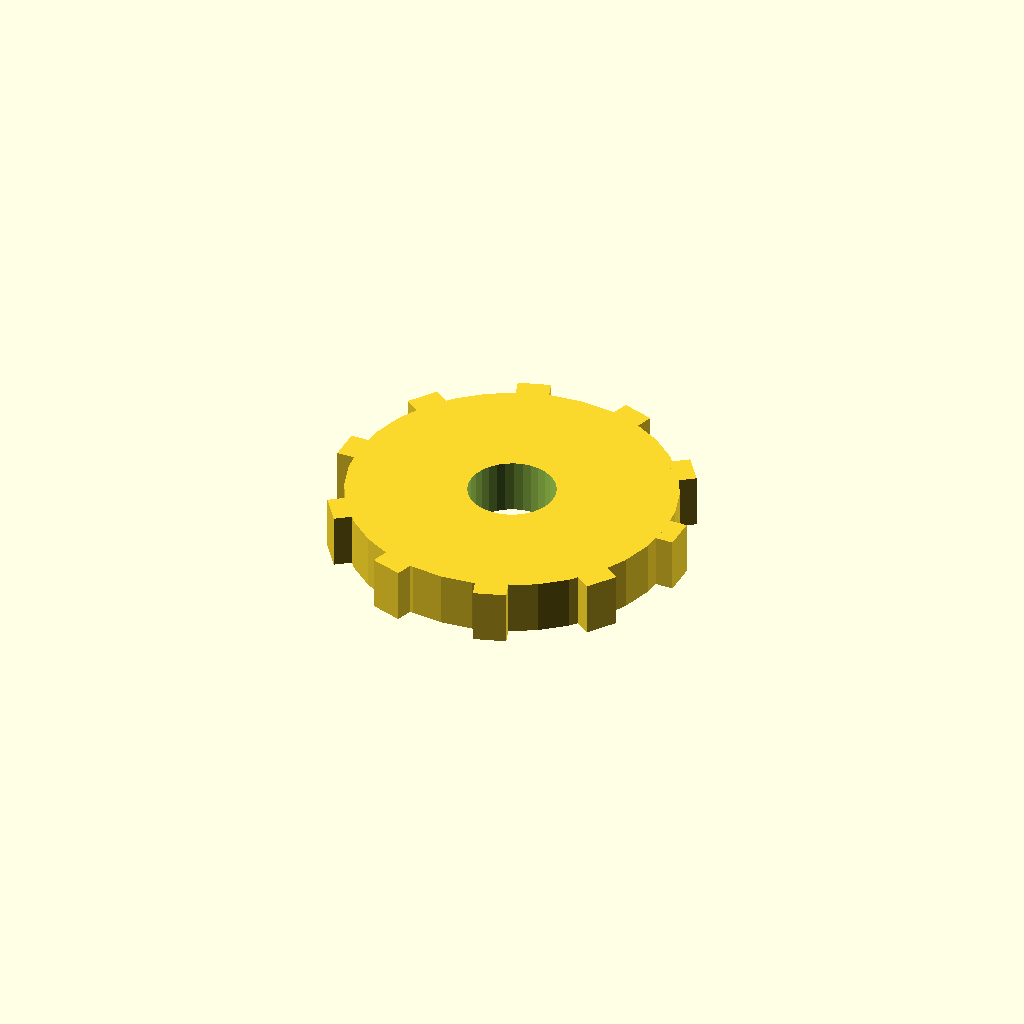
Cell 1 — every parameter at its default value.
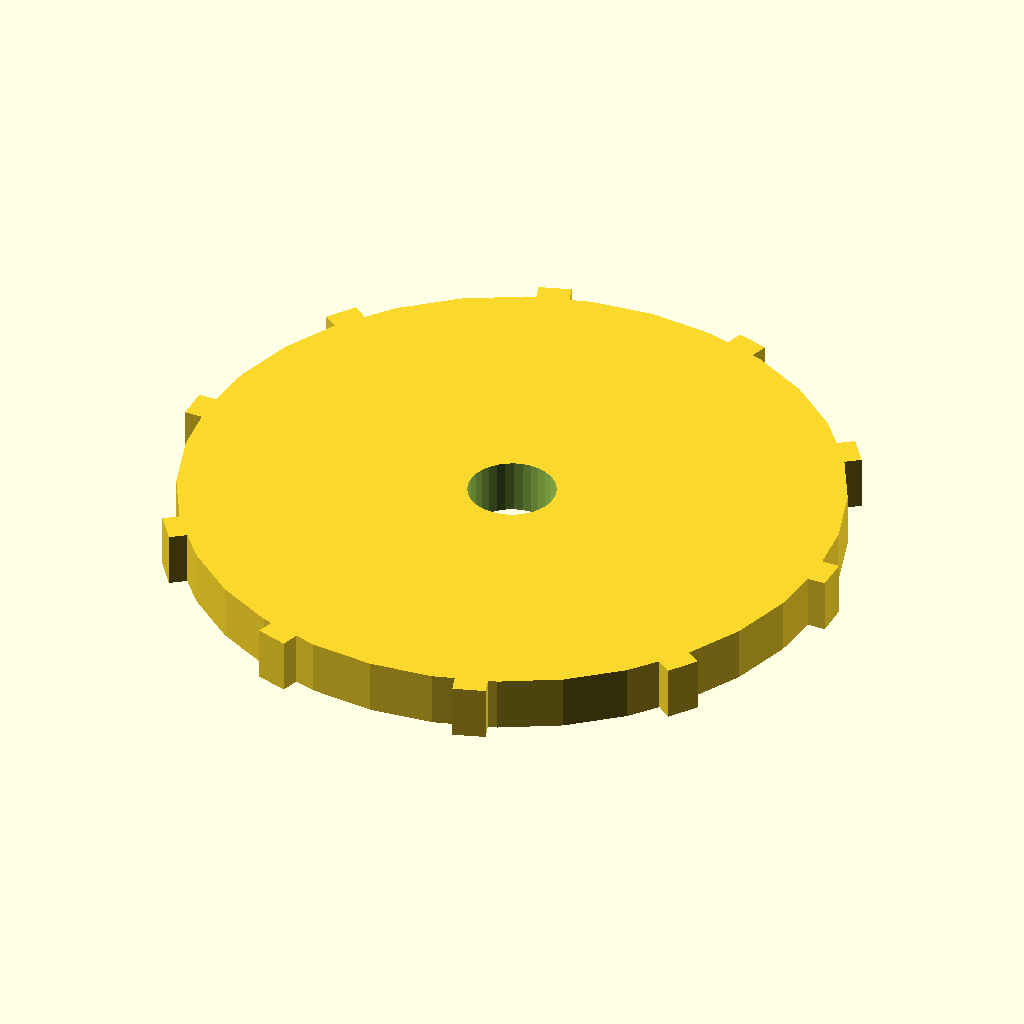
Cell 2: the same model with disc_r = 60.
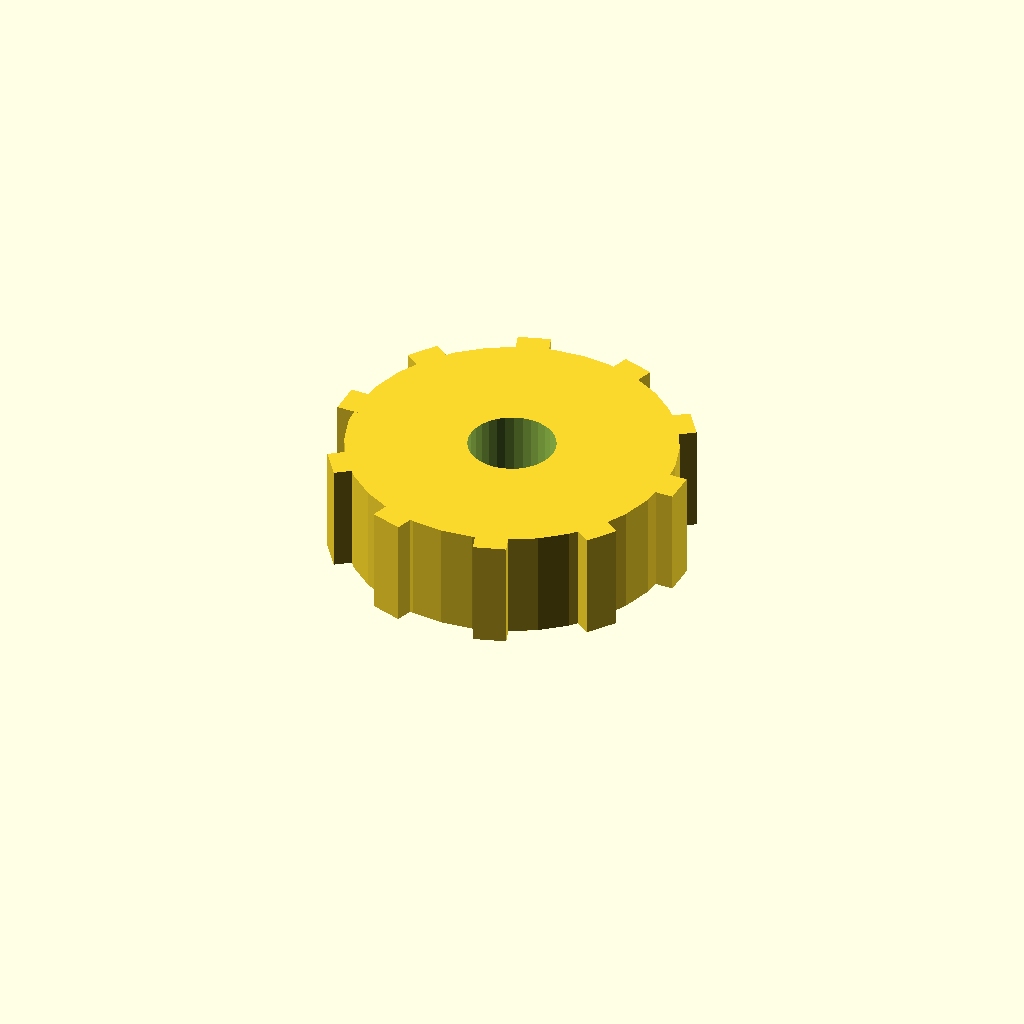
Cell 3 — disc_t set to 20, the other parameters unchanged.
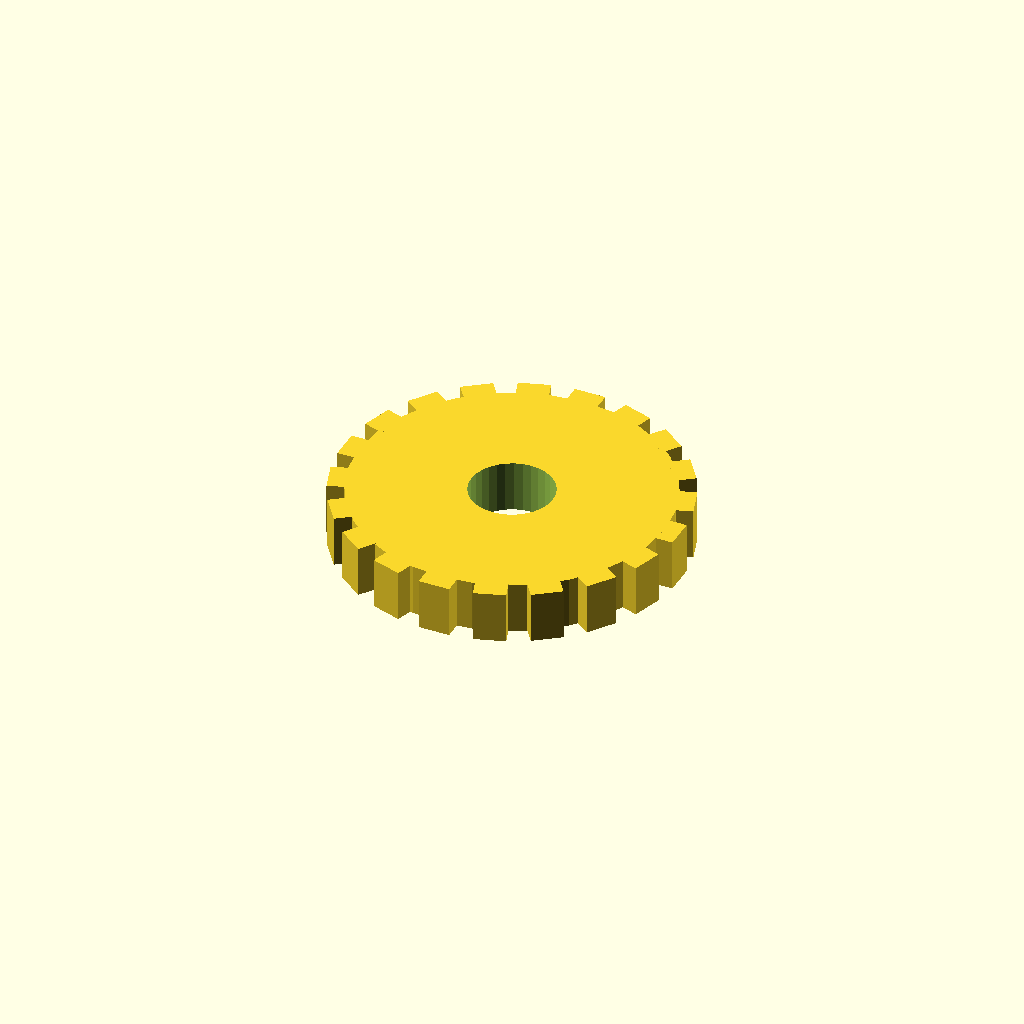
Cell 4 — n_teeth set to 20, the other parameters unchanged.
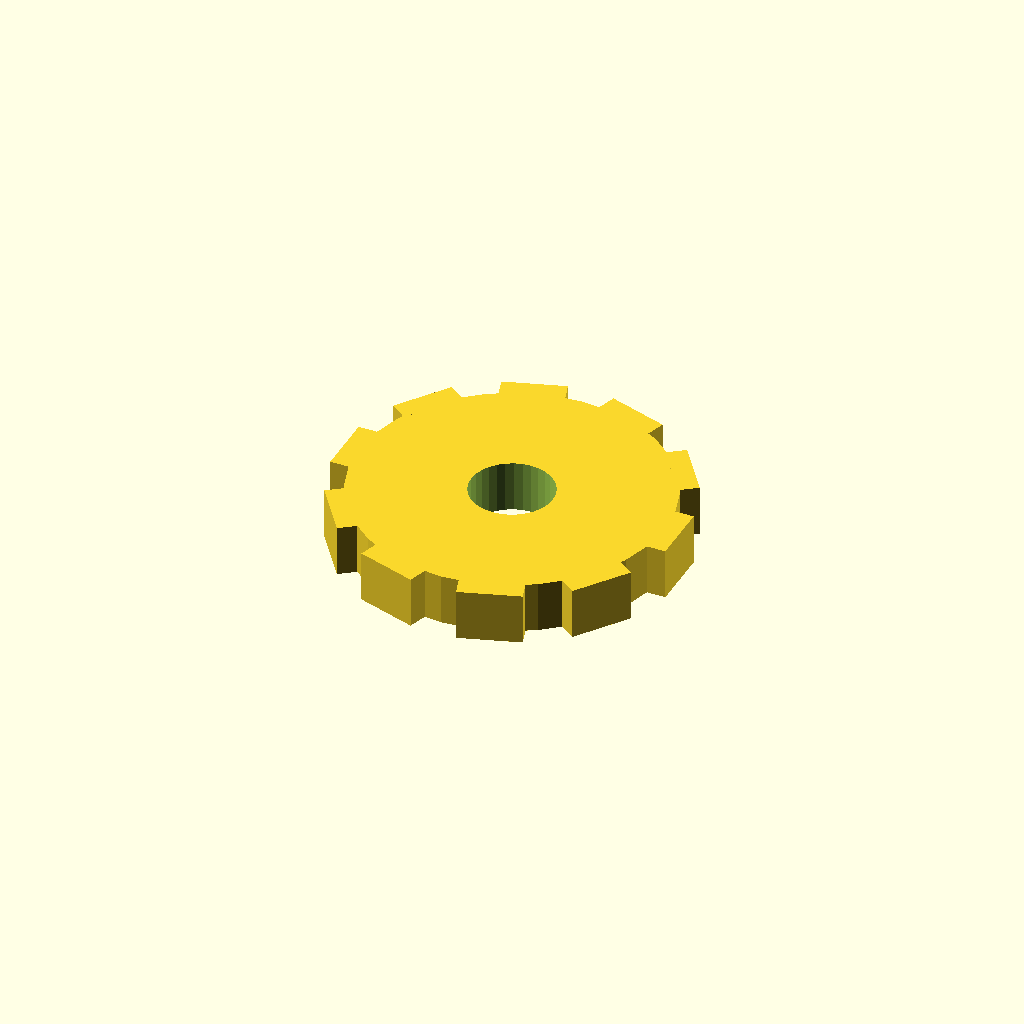
Cell 5: the same model with tooth_w = 12.
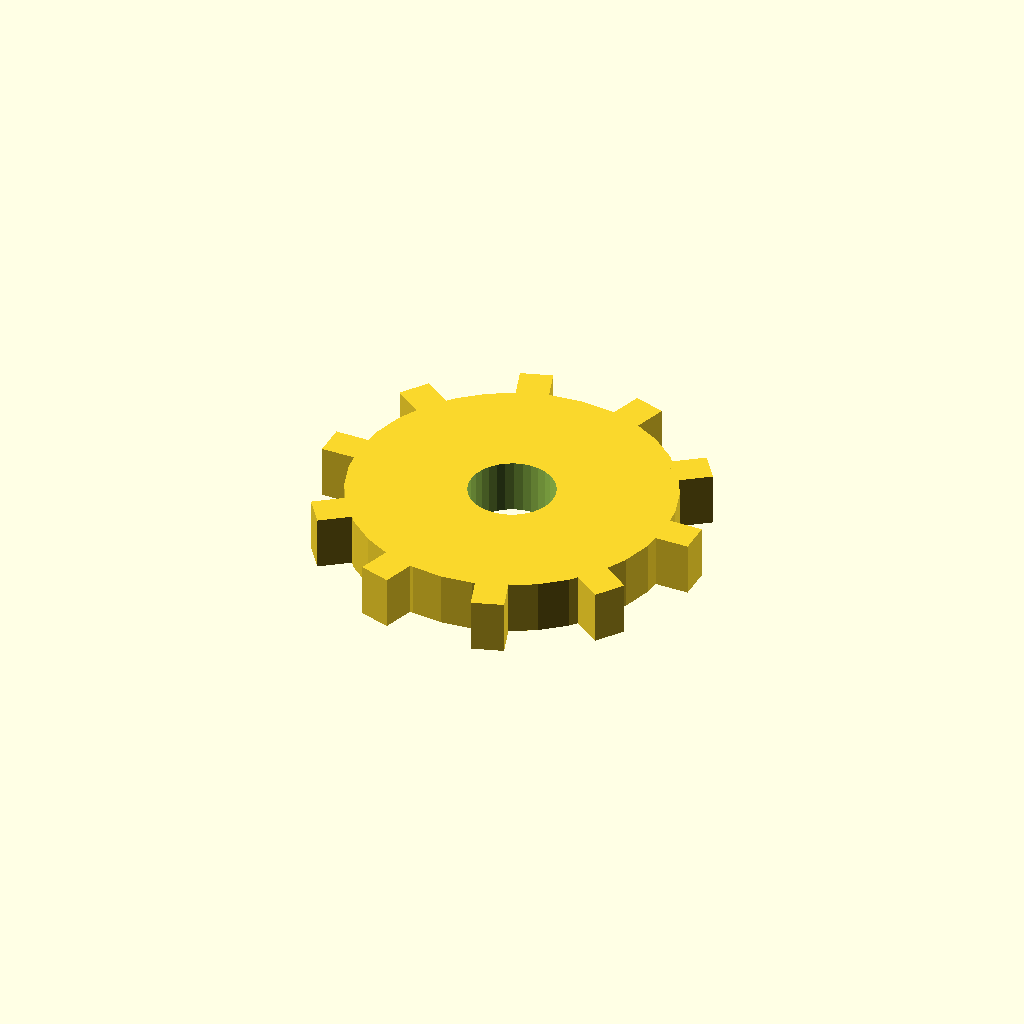
Cell 6: the same model with tooth_h = 6.
All cells are drawn from one camera (rotation 55°, 0°, 25°, orthographic, colour scheme Cornfield), so only the parameter changes between them.
Source of the model, optional_data/data/solid3/spurblank/part_0041.scad:
$fn = 32;

// ----------------------------------------------------------------------
// Spur blank: bored gear blank
// ----------------------------------------------------------------------

// --- parameters (mm) ---
disc_r = 30;              // blank root radius
disc_t = 10;              // blank thickness
n_teeth = 10;             // stub tooth count
tooth_w = 6;              // tooth width at the root
tooth_h = 3;              // tooth height above the root
bore_r = 8;               // central bore radius
fit_tol = 0.05;           // tolerance for press fits, mm
free_tol = 0.2;           // tolerance for clearance fits, mm

out_r = disc_r + tooth_h;  // tip radius
bbox_x = 66.0;  // measured width over the teeth
bbox_y = 64.62;  // measured depth over the teeth

difference() {
union() {
  cylinder(r = disc_r, h = disc_t);
  for (i = [0 : n_teeth - 1])
    rotate([0, 0, i * 360 / n_teeth])
      translate([disc_r - 1, -tooth_w / 2, 0])
        cube([tooth_h + 1, tooth_w, disc_t]);
}
  translate([0, 0, -1]) cylinder(r = bore_r, h = disc_t + 2);
}
Customizer parameters (derived from the source; name, type, default, range or options):
disc_r: number, default 30
disc_t: number, default 10
n_teeth: number, default 10
tooth_w: number, default 6
tooth_h: number, default 3
bore_r: number, default 8
fit_tol: number, default 0.05
free_tol: number, default 0.2
bbox_x: number, default 66
bbox_y: number, default 64.62
